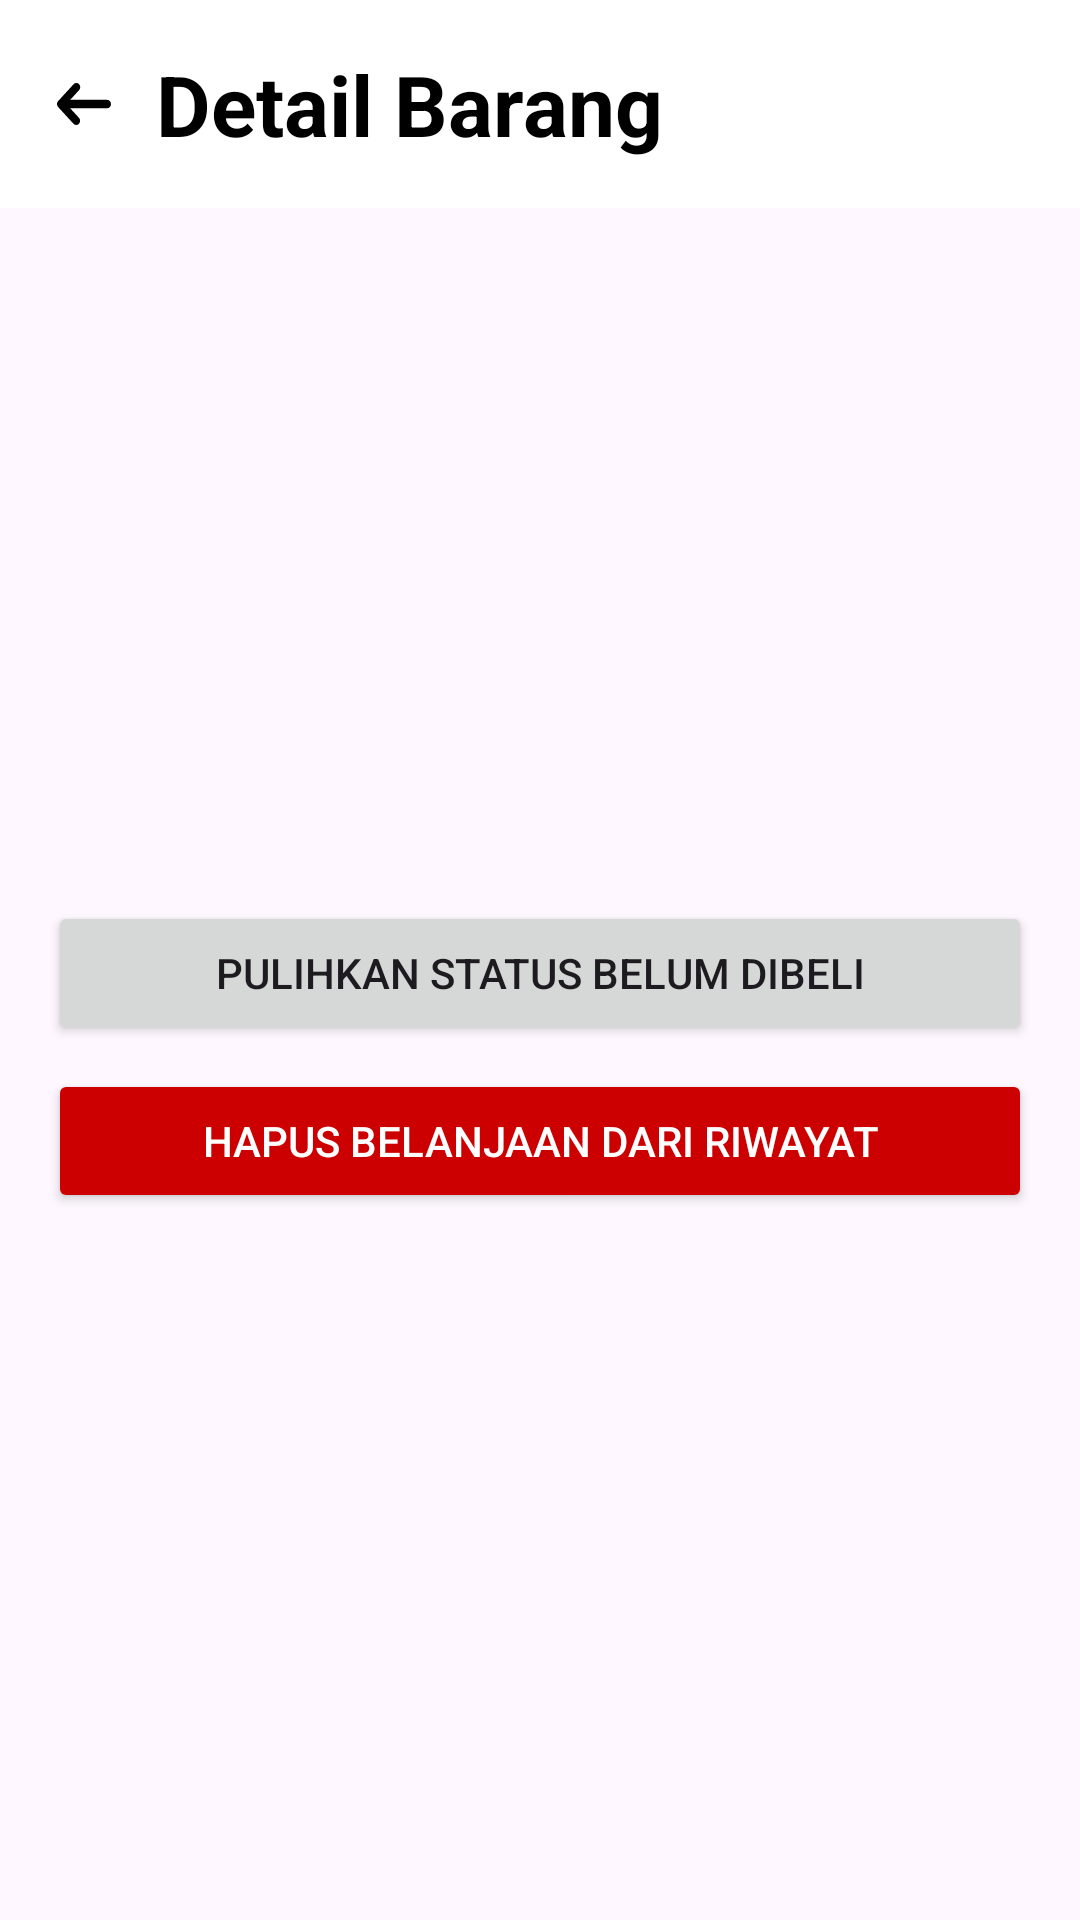

Produce the Android XML layout that renders to this screen, including the resource entries it uses.
<!-- AndroidManifest.xml: application theme Theme.ShoppingList -->
<!-- res/layout/fragment_detail_history.xml -->
<?xml version="1.0" encoding="utf-8"?>
<ScrollView xmlns:android="http://schemas.android.com/apk/res/android"
    xmlns:tools="http://schemas.android.com/tools"
    android:layout_width="match_parent"
    android:layout_height="match_parent"
    tools:context=".Fragment.DetailHistoryFragment">

    <LinearLayout
        android:layout_width="match_parent"
        android:layout_height="wrap_content"
        android:orientation="vertical">

        <LinearLayout
            android:layout_width="match_parent"
            android:layout_height="wrap_content"
            android:orientation="horizontal"
            android:background="#FFFFFF"
            android:padding="16dp"
            android:gravity="center_vertical">

            <ImageView
                android:id="@+id/ivBack"
                android:layout_width="24dp"
                android:layout_height="24dp"
                android:src="@drawable/ic_back"
                android:contentDescription="Back Button"
                android:clickable="true"
                android:focusable="true" />

            <TextView
                android:layout_width="wrap_content"
                android:layout_height="wrap_content"
                android:text="Detail Barang"
                android:textSize="28sp"
                android:textStyle="bold"
                android:textColor="@android:color/black"
                android:layout_marginStart="12dp" />
        </LinearLayout>

        <LinearLayout
            android:layout_width="match_parent"
            android:layout_height="wrap_content"
            android:orientation="vertical"
            android:padding="16dp">

            <TextView
                android:id="@+id/history_tvNamaDetail"
                android:layout_width="match_parent"
                android:layout_height="wrap_content"
                android:textSize="22sp"
                android:textStyle="bold"
                android:layout_marginBottom="8dp"
                tools:text="Nama Barang: Laptop ASUS ROG" />

            <TextView
                android:id="@+id/history_tvJumlahDetail"
                android:layout_width="match_parent"
                android:layout_height="wrap_content"
                android:textSize="18sp"
                android:layout_marginBottom="8dp"
                tools:text="Jumlah: 1" />

            <TextView
                android:id="@+id/history_tvHargaDetail"
                android:layout_width="match_parent"
                android:layout_height="wrap_content"
                android:textSize="18sp"
                android:layout_marginBottom="8dp"
                tools:text="Harga: Rp 15.000.000" />

            <TextView
                android:id="@+id/history_tvKategoriDetail"
                android:layout_width="match_parent"
                android:layout_height="wrap_content"
                android:textSize="18sp"
                android:layout_marginBottom="8dp"
                tools:text="Kategori: Elektronik" />

            <TextView
                android:id="@+id/history_tvWaktuDetail"
                android:layout_width="match_parent"
                android:layout_height="wrap_content"
                android:textSize="18sp"
                android:layout_marginBottom="8dp"
                tools:text="Waktu Belanja: 01/01/2024" />

            <TextView
                android:id="@+id/history_tvStatusDetail"
                android:layout_width="match_parent"
                android:layout_height="wrap_content"
                android:textSize="18sp"
                android:textStyle="italic"
                android:layout_marginBottom="24dp"
                tools:text="Status: Sudah dibeli" />

            <Button
                android:id="@+id/history_btnPulihkan"
                android:layout_width="match_parent"
                android:layout_height="wrap_content"
                android:text="Pulihkan Status Belum Dibeli"
                android:layout_marginBottom="8dp"/>

            <Button
                android:id="@+id/history_btnHapus"
                android:layout_width="match_parent"
                android:layout_height="wrap_content"
                android:text="Hapus Belanjaan dari Riwayat"
                android:backgroundTint="@android:color/holo_red_dark"
                android:textColor="@android:color/white"/>

        </LinearLayout>

    </LinearLayout>
</ScrollView>
<!-- resources referenced by this layout -->
<resources>
  <!-- drawable ic_back (drawable) -->
  <vector xmlns:android="http://schemas.android.com/apk/res/android"
      android:width="24dp"
      android:height="24dp"
      android:viewportWidth="24"
      android:viewportHeight="24">
    <path
        android:pathData="M19.714,10.616H7.39L10.338,7.407C10.461,7.277 10.559,7.123 10.626,6.952C10.694,6.781 10.729,6.598 10.731,6.412C10.732,6.226 10.7,6.042 10.635,5.87C10.57,5.698 10.475,5.541 10.354,5.41C10.233,5.279 10.09,5.175 9.932,5.104C9.774,5.034 9.605,4.998 9.434,5C9.263,5.002 9.094,5.04 8.938,5.114C8.781,5.187 8.639,5.294 8.52,5.427L3.378,11.026C3.258,11.156 3.163,11.311 3.098,11.481C3.033,11.651 3,11.833 3,12.017C3,12.201 3.033,12.384 3.098,12.554C3.163,12.724 3.258,12.878 3.378,13.008L8.52,18.607C8.763,18.862 9.087,19.003 9.425,19C9.762,18.997 10.084,18.85 10.323,18.59C10.561,18.33 10.696,17.979 10.699,17.612C10.702,17.245 10.572,16.892 10.338,16.628L7.39,13.415H19.714C20.055,13.415 20.382,13.268 20.623,13.006C20.865,12.743 21,12.387 21,12.016C21,11.645 20.865,11.288 20.623,11.026C20.382,10.764 20.055,10.616 19.714,10.616Z"
        android:fillColor="#000000"/>
  </vector>
  <style name="Theme.ShoppingList" parent="Base.Theme.ShoppingList" />
  <style name="Base.Theme.ShoppingList" parent="Theme.Material3.Light.NoActionBar">
          
          
      </style>
</resources>
